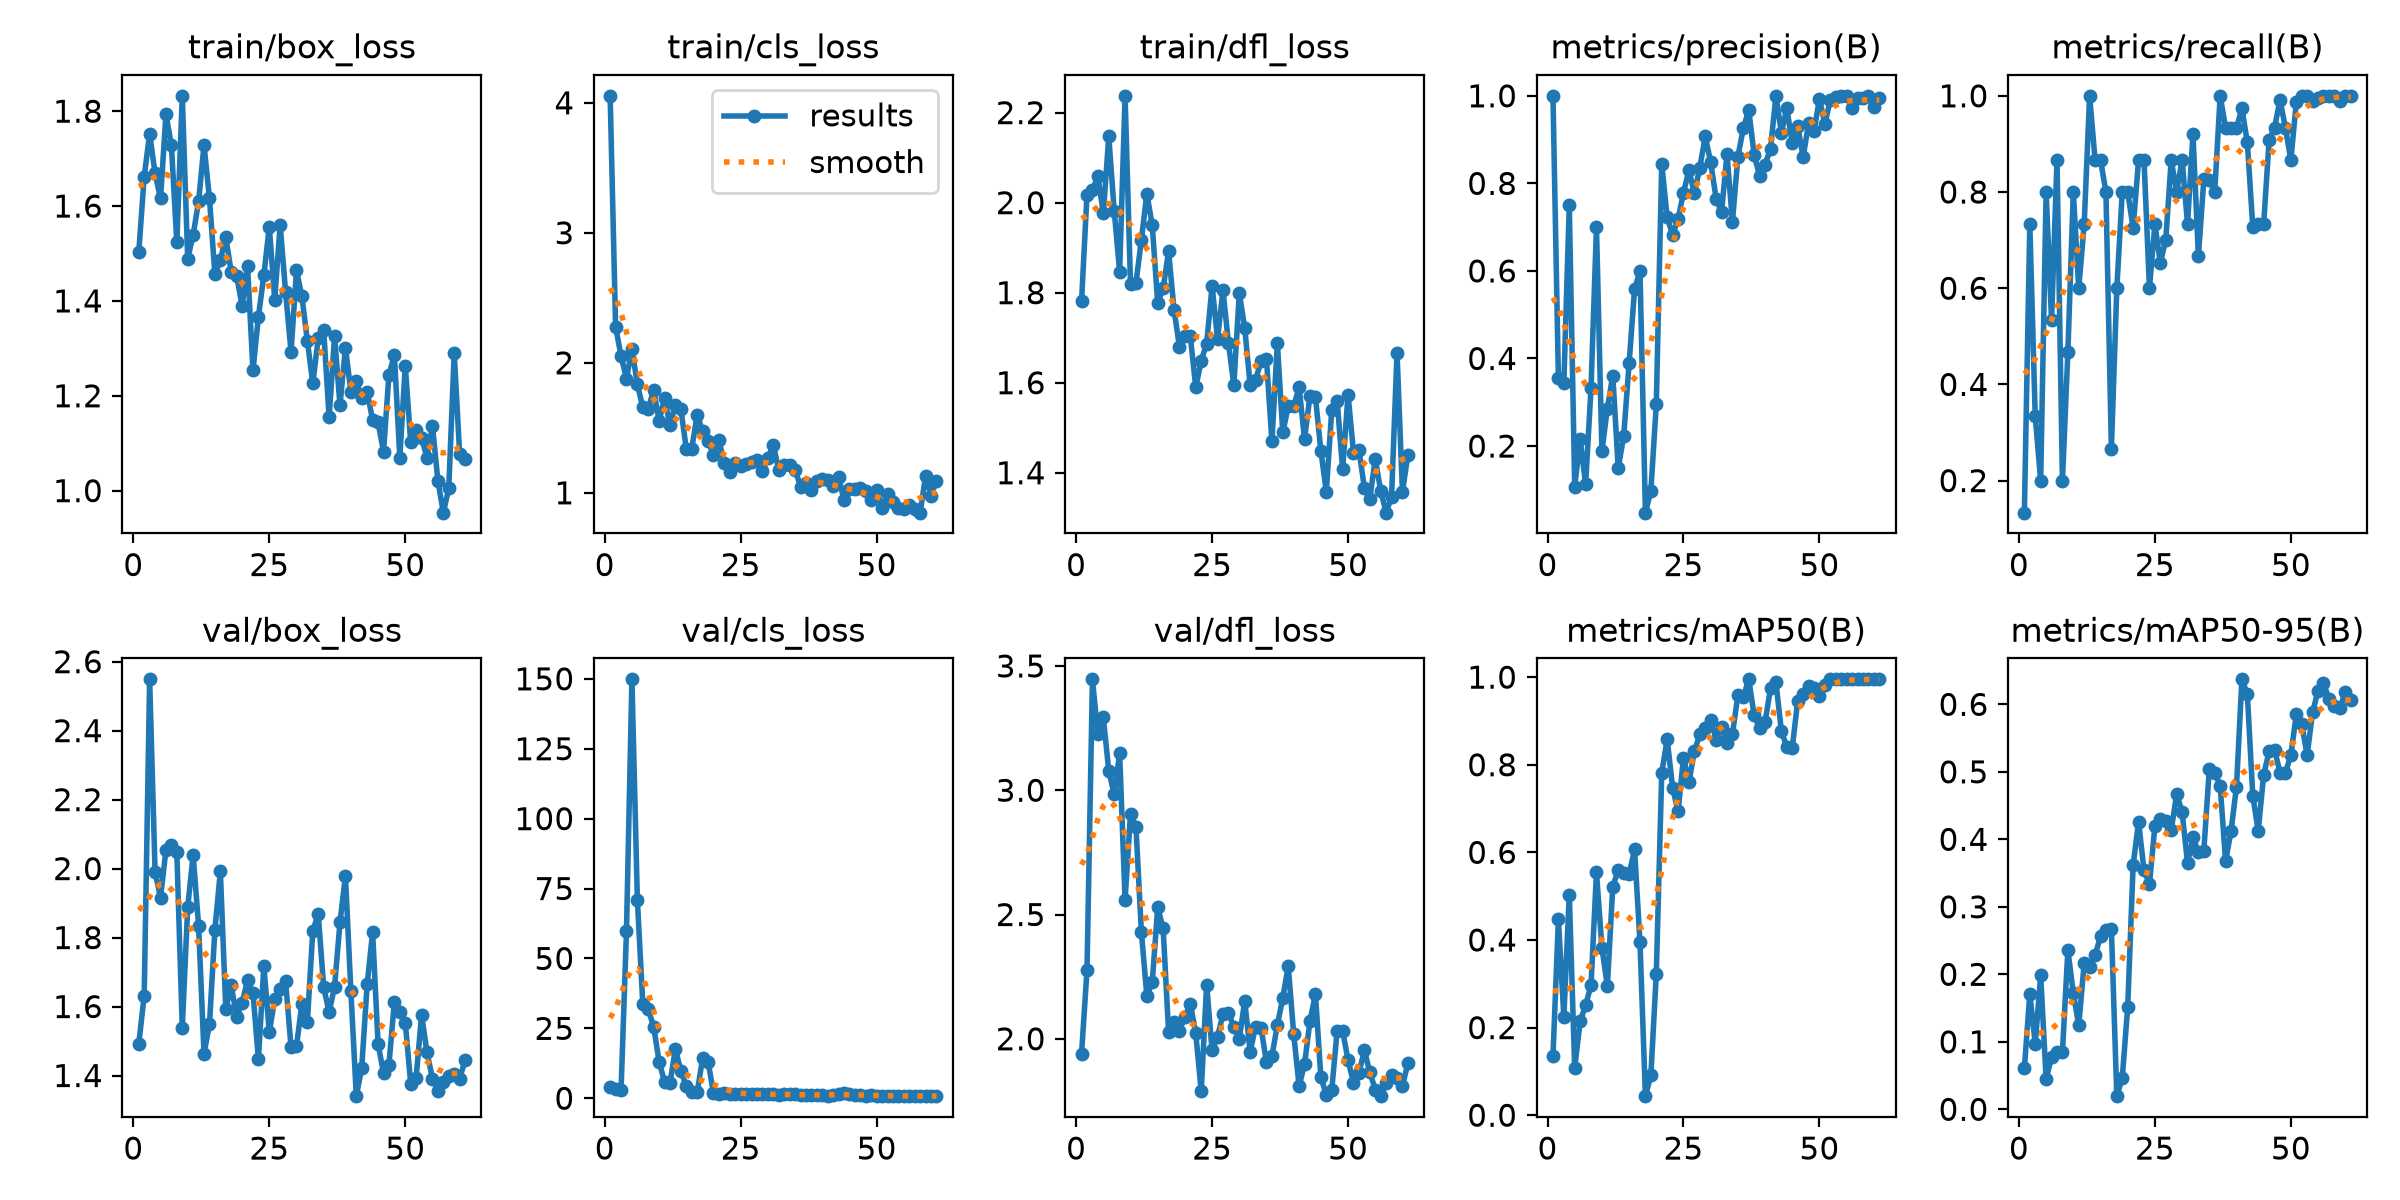

Values plotted in this chart, from the file beside it:
epoch, time, train/box_loss, train/cls_loss, train/dfl_loss, metrics/precision(B), metrics/recall(B), metrics/mAP50(B), metrics/mAP50-95(B), val/box_loss, val/cls_loss, val/dfl_loss, lr/pg0, lr/pg1, lr/pg2
1, 9.004, 1.503, 4.054, 1.781, 1, 0.1333, 0.135, 0.0605, 1.491, 4.096, 1.941, 0.0006, 0.0006, 0.0006
2, 18.16, 1.662, 2.277, 2.018, 0.3548, 0.7333, 0.4468, 0.171, 1.632, 3.413, 2.276, 0.001254, 0.001254, 0.001254
3, 28.82, 1.753, 2.053, 2.027, 0.3433, 0.3333, 0.2243, 0.0971, 2.549, 2.855, 3.446, 0.001895, 0.001895, 0.001895
4, 39.62, 1.669, 1.878, 2.059, 0.75, 0.2, 0.5037, 0.1984, 1.991, 59.78, 3.224, 0.001941, 0.001941, 0.001941
5, 51.2, 1.616, 2.107, 1.976, 0.1071, 0.8, 0.1081, 0.04484, 1.916, 149.8, 3.294, 0.001921, 0.001921, 0.001921
6, 62.49, 1.793, 1.835, 2.147, 0.2162, 0.5333, 0.2145, 0.07712, 2.054, 71.08, 3.078, 0.001901, 0.001901, 0.001901
7, 73.08, 1.728, 1.657, 1.982, 0.1121, 0.8667, 0.2509, 0.08461, 2.068, 33.74, 2.984, 0.001881, 0.001881, 0.001881
8, 86.54, 1.524, 1.646, 1.847, 0.3333, 0.2, 0.2965, 0.08483, 2.047, 31.81, 3.149, 0.001861, 0.001861, 0.001861
9, 109.2, 1.832, 1.794, 2.237, 0.7, 0.4667, 0.5541, 0.236, 1.539, 25.57, 2.56, 0.001842, 0.001842, 0.001842
10, 131, 1.489, 1.553, 1.819, 0.1878, 0.8, 0.3828, 0.1719, 1.888, 13.08, 2.905, 0.001822, 0.001822, 0.001822
11, 153, 1.539, 1.726, 1.821, 0.2857, 0.6, 0.2943, 0.1247, 2.039, 5.854, 2.853, 0.001802, 0.001802, 0.001802
12, 175.1, 1.61, 1.523, 1.918, 0.3609, 0.7333, 0.5216, 0.2164, 1.834, 5.518, 2.43, 0.001782, 0.001782, 0.001782
13, 196.1, 1.728, 1.674, 2.02, 0.1498, 1, 0.5592, 0.2112, 1.464, 17.61, 2.173, 0.001762, 0.001762, 0.001762
14, 218, 1.616, 1.644, 1.95, 0.2222, 0.8667, 0.5536, 0.2282, 1.549, 9.739, 2.227, 0.001743, 0.001743, 0.001743
15, 237.6, 1.456, 1.338, 1.777, 0.3887, 0.8667, 0.5501, 0.2561, 1.823, 4.457, 2.529, 0.001723, 0.001723, 0.001723
16, 257.9, 1.486, 1.34, 1.809, 0.5582, 0.8, 0.6067, 0.2657, 1.992, 2.253, 2.444, 0.001703, 0.001703, 0.001703
17, 279.4, 1.534, 1.601, 1.892, 0.6001, 0.2667, 0.3953, 0.2678, 1.593, 2.075, 2.028, 0.001683, 0.001683, 0.001683
18, 299.8, 1.461, 1.472, 1.762, 0.04779, 0.6, 0.04347, 0.01946, 1.661, 14.39, 2.068, 0.001663, 0.001663, 0.001663
19, 321.9, 1.453, 1.402, 1.68, 0.09793, 0.8, 0.09138, 0.04646, 1.57, 13.14, 2.033, 0.001644, 0.001644, 0.001644
20, 341.3, 1.389, 1.29, 1.704, 0.2951, 0.8, 0.3224, 0.1512, 1.61, 1.951, 2.087, 0.001624, 0.001624, 0.001624
21, 361.4, 1.475, 1.403, 1.703, 0.8446, 0.7251, 0.7812, 0.3619, 1.677, 1.574, 2.141, 0.001604, 0.001604, 0.001604
22, 379.1, 1.253, 1.231, 1.589, 0.7221, 0.8664, 0.8581, 0.426, 1.64, 1.714, 2.021, 0.001584, 0.001584, 0.001584
23, 400.6, 1.367, 1.158, 1.649, 0.6828, 0.8667, 0.7476, 0.3542, 1.447, 1.687, 1.789, 0.001564, 0.001564, 0.001564
24, 423.5, 1.454, 1.233, 1.687, 0.718, 0.6, 0.6934, 0.3336, 1.718, 1.514, 2.218, 0.001545, 0.001545, 0.001545
25, 445, 1.557, 1.205, 1.815, 0.779, 0.7333, 0.8158, 0.4197, 1.525, 1.487, 1.954, 0.001525, 0.001525, 0.001525
26, 467.8, 1.403, 1.218, 1.697, 0.83, 0.6522, 0.7603, 0.4295, 1.622, 1.56, 2.009, 0.001505, 0.001505, 0.001505
27, 490.1, 1.561, 1.237, 1.806, 0.7778, 0.7012, 0.8311, 0.4274, 1.65, 1.454, 2.098, 0.001485, 0.001485, 0.001485
28, 513.2, 1.418, 1.256, 1.689, 0.836, 0.8667, 0.8693, 0.4136, 1.673, 1.423, 2.102, 0.001465, 0.001465, 0.001465
29, 536.1, 1.293, 1.164, 1.595, 0.9074, 0.8, 0.8842, 0.4671, 1.482, 1.425, 2.049, 0.001446, 0.001446, 0.001446
30, 558.5, 1.464, 1.268, 1.799, 0.8482, 0.8667, 0.9028, 0.4409, 1.486, 1.478, 2, 0.001426, 0.001426, 0.001426
31, 580.9, 1.41, 1.369, 1.722, 0.7652, 0.7333, 0.8573, 0.365, 1.607, 1.466, 2.152, 0.001406, 0.001406, 0.001406
32, 603.5, 1.316, 1.174, 1.594, 0.734, 0.9204, 0.8867, 0.4029, 1.556, 1.282, 1.948, 0.001386, 0.001386, 0.001386
33, 626.1, 1.226, 1.215, 1.607, 0.8669, 0.6667, 0.8508, 0.3809, 1.819, 1.38, 2.049, 0.001366, 0.001366, 0.001366
34, 647.7, 1.321, 1.212, 1.647, 0.7123, 0.8262, 0.87, 0.3832, 1.869, 1.397, 2.045, 0.001347, 0.001347, 0.001347
35, 670.1, 1.338, 1.179, 1.652, 0.8606, 0.8244, 0.9586, 0.5035, 1.656, 1.443, 1.905, 0.001327, 0.001327, 0.001327
36, 691.8, 1.154, 1.048, 1.47, 0.9258, 0.8, 0.9553, 0.4989, 1.584, 1.337, 1.929, 0.001307, 0.001307, 0.001307
37, 713.8, 1.326, 1.074, 1.687, 0.9677, 1, 0.995, 0.4796, 1.657, 1.027, 2.056, 0.001287, 0.001287, 0.001287
38, 735.1, 1.18, 1.02, 1.489, 0.8644, 0.9333, 0.9127, 0.3673, 1.844, 1.181, 2.164, 0.001267, 0.001267, 0.001267
39, 758.1, 1.302, 1.091, 1.548, 0.817, 0.9333, 0.8834, 0.4122, 1.979, 1.157, 2.293, 0.001248, 0.001248, 0.001248
40, 781.4, 1.209, 1.109, 1.548, 0.8426, 0.9333, 0.8972, 0.4779, 1.646, 1.047, 2.02, 0.001228, 0.001228, 0.001228
41, 804.5, 1.231, 1.095, 1.59, 0.8794, 0.9737, 0.9746, 0.637, 1.34, 0.9831, 1.81, 0.001208, 0.001208, 0.001208
42, 827.4, 1.196, 1.054, 1.475, 1, 0.9033, 0.9879, 0.6152, 1.423, 1.148, 1.898, 0.001188, 0.001188, 0.001188
43, 850.9, 1.208, 1.122, 1.571, 0.9159, 0.7269, 0.8766, 0.4647, 1.665, 1.443, 2.072, 0.001168, 0.001168, 0.001168
44, 874.4, 1.149, 0.9434, 1.568, 0.9715, 0.7333, 0.8407, 0.4121, 1.815, 1.82, 2.18, 0.001149, 0.001149, 0.001149
45, 897.8, 1.144, 1.032, 1.449, 0.8918, 0.7333, 0.8391, 0.496, 1.492, 1.539, 1.845, 0.001129, 0.001129, 0.001129
46, 920.7, 1.082, 1.029, 1.358, 0.9315, 0.9077, 0.9457, 0.5302, 1.407, 1.263, 1.775, 0.001109, 0.001109, 0.001109
47, 944, 1.244, 1.036, 1.539, 0.86, 0.9333, 0.9622, 0.533, 1.431, 1.005, 1.795, 0.001089, 0.001089, 0.001089
48, 967.4, 1.286, 1.012, 1.559, 0.937, 0.992, 0.9788, 0.499, 1.613, 0.989, 2.033, 0.001069, 0.001069, 0.001069
49, 990.8, 1.07, 0.9458, 1.408, 0.92, 0.9333, 0.9753, 0.4985, 1.586, 1.017, 2.031, 0.00105, 0.00105, 0.00105
50, 1014, 1.264, 1.025, 1.574, 0.9926, 0.8667, 0.9576, 0.5244, 1.554, 0.9833, 1.915, 0.00103, 0.00103, 0.00103
51, 1038, 1.103, 0.8839, 1.445, 0.9366, 0.9864, 0.9825, 0.5854, 1.377, 0.9551, 1.822, 0.00101, 0.00101, 0.00101
52, 1061, 1.127, 0.9917, 1.45, 0.9901, 1, 0.995, 0.5704, 1.393, 0.9185, 1.862, 0.0009902, 0.0009902, 0.0009902
53, 1084, 1.111, 0.9286, 1.367, 0.9969, 1, 0.995, 0.5248, 1.575, 0.8039, 1.954, 0.0009704, 0.0009704, 0.0009704
54, 1107, 1.07, 0.8867, 1.343, 1, 0.9885, 0.995, 0.5883, 1.467, 0.8021, 1.865, 0.0009506, 0.0009506, 0.0009506
55, 1131, 1.137, 0.8778, 1.43, 1, 0.9945, 0.995, 0.6202, 1.391, 0.784, 1.796, 0.0009308, 0.0009308, 0.0009308
56, 1154, 1.021, 0.9083, 1.36, 0.9733, 1, 0.995, 0.6322, 1.355, 0.7838, 1.769, 0.000911, 0.000911, 0.000911
57, 1177, 0.9536, 0.8722, 1.311, 0.9961, 1, 0.995, 0.6079, 1.381, 0.757, 1.822, 0.0008912, 0.0008912, 0.0008912
58, 1200, 1.005, 0.8474, 1.347, 0.9949, 1, 0.995, 0.5973, 1.399, 0.7767, 1.854, 0.0008714, 0.0008714, 0.0008714
59, 1224, 1.291, 1.132, 1.667, 1, 0.989, 0.995, 0.5945, 1.404, 0.7909, 1.844, 0.0008516, 0.0008516, 0.0008516
60, 1248, 1.078, 0.9793, 1.357, 0.9741, 1, 0.995, 0.6177, 1.39, 0.8094, 1.811, 0.0008318, 0.0008318, 0.0008318
... 1 more rows
